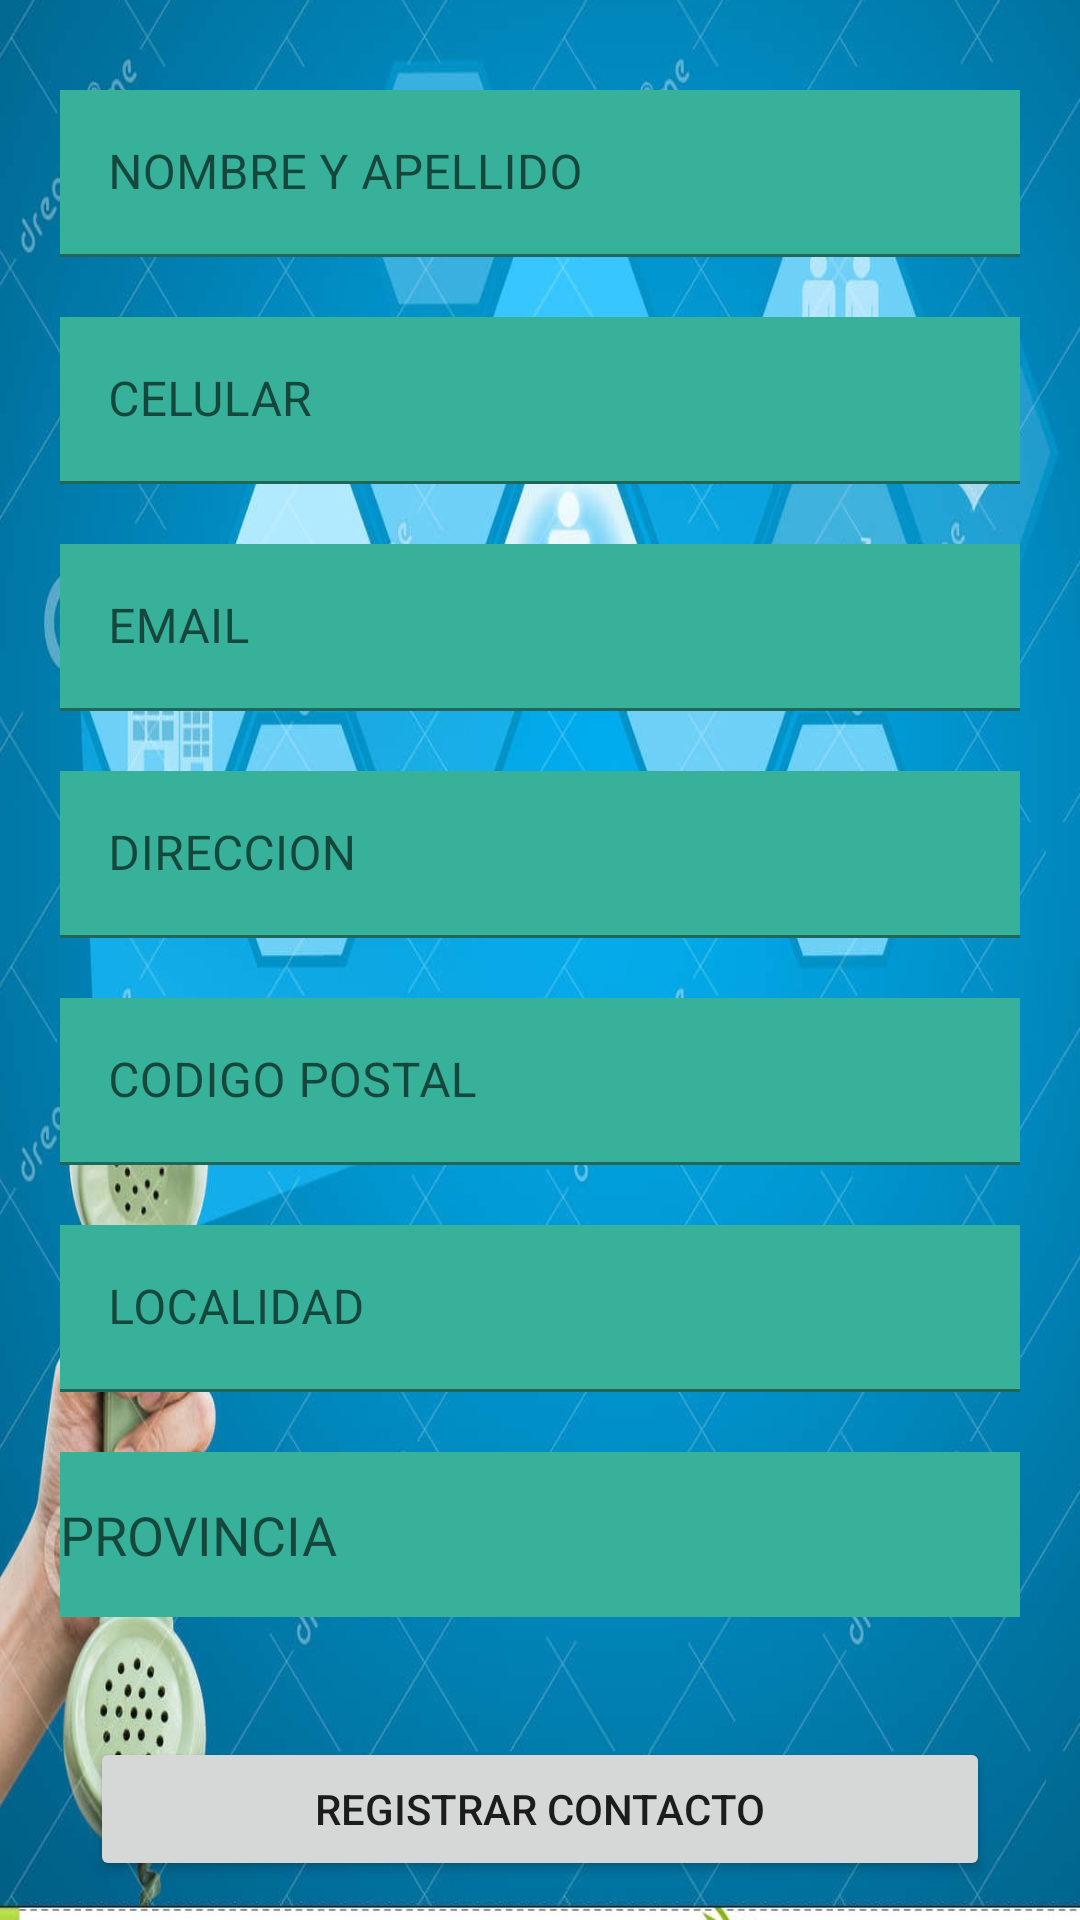

Here is an Android app screen rendered from its layout file. Give the layout XML and the strings, colors and styles it references.
<!-- AndroidManifest.xml: application theme Theme.Callcenter -->
<!-- res/layout/fragment_register_contact.xml -->
<?xml version="1.0" encoding="utf-8"?>
<layout xmlns:android="http://schemas.android.com/apk/res/android"
    xmlns:tools="http://schemas.android.com/tools"
    xmlns:app="http://schemas.android.com/apk/res-auto">
<LinearLayout
    android:layout_width="match_parent"
    android:layout_height="match_parent"
    tools:context=".RegisterContact"
    android:orientation="vertical"
    android:background="@drawable/fodo_callcenter">

    <com.google.android.material.textfield.TextInputLayout
        android:layout_width="match_parent"
        android:layout_height="wrap_content"
        android:layout_marginStart="20dp"
        android:layout_marginTop="30dp"
        android:layout_marginEnd="20dp"

        >


        <com.google.android.material.textfield.TextInputEditText
            android:id="@+id/et_nameSurname_contact_register"
            android:layout_width="match_parent"
            android:layout_height="wrap_content"
            android:background="#37B199"
            android:hint="NOMBRE Y APELLIDO"

            />

    </com.google.android.material.textfield.TextInputLayout>
    <com.google.android.material.textfield.TextInputLayout
        android:layout_width="match_parent"
        android:layout_height="wrap_content"
        android:layout_marginStart="20dp"
        android:layout_marginTop="20dp"
        android:layout_marginEnd="20dp"

        >


        <com.google.android.material.textfield.TextInputEditText
            android:id="@+id/et_phone_contact_register"
            android:layout_width="match_parent"
            android:layout_height="wrap_content"
            android:background="#37B199"
            android:hint="CELULAR"
            android:inputType="phone"


            />
    </com.google.android.material.textfield.TextInputLayout>
    <com.google.android.material.textfield.TextInputLayout
        android:layout_width="match_parent"
        android:layout_height="wrap_content"
        android:layout_marginStart="20dp"
        android:layout_marginTop="20dp"
        android:layout_marginEnd="20dp"

        >


        <com.google.android.material.textfield.TextInputEditText
            android:id="@+id/et_email_contact_register"
            android:layout_width="match_parent"
            android:layout_height="wrap_content"
            android:background="#37B199"
            android:hint="EMAIL"
            android:inputType="textEmailAddress"


            />
    </com.google.android.material.textfield.TextInputLayout>
    <com.google.android.material.textfield.TextInputLayout
        android:layout_width="match_parent"
        android:layout_height="wrap_content"
        android:layout_marginStart="20dp"
        android:layout_marginTop="20dp"
        android:layout_marginEnd="20dp"

        >


        <com.google.android.material.textfield.TextInputEditText
            android:id="@+id/et_direccion_contact_register"
            android:layout_width="match_parent"
            android:layout_height="wrap_content"
            android:background="#37B199"
            android:hint="DIRECCION"
            android:inputType="textPassword"

            />
    </com.google.android.material.textfield.TextInputLayout>
    <com.google.android.material.textfield.TextInputLayout
        android:layout_width="match_parent"
        android:layout_height="wrap_content"
        android:layout_marginStart="20dp"
        android:layout_marginTop="20dp"
        android:layout_marginEnd="20dp"

        >


        <com.google.android.material.textfield.TextInputEditText
            android:id="@+id/et_cod_postal_contact"
            android:layout_width="match_parent"
            android:layout_height="wrap_content"
            android:background="#37B199"
            android:hint="CODIGO POSTAL"
            android:inputType="number"

            />
    </com.google.android.material.textfield.TextInputLayout>
    <com.google.android.material.textfield.TextInputLayout
        android:layout_width="match_parent"
        android:layout_height="wrap_content"
        android:layout_marginStart="20dp"
        android:layout_marginTop="20dp"
        android:layout_marginEnd="20dp"

        >


        <com.google.android.material.textfield.TextInputEditText
            android:id="@+id/et_localidad_contact_register"
            android:layout_width="match_parent"
            android:layout_height="wrap_content"
            android:background="#37B199"
            android:hint="LOCALIDAD"
            android:inputType="textPassword"

            />
    </com.google.android.material.textfield.TextInputLayout>

    <AutoCompleteTextView
        android:id="@+id/et_provincia_contact_register"
        android:layout_width="match_parent"
        android:layout_height="55dp"
        android:hint="PROVINCIA"
        android:background="#37B199"
        android:layout_marginStart="20dp"
        android:layout_marginEnd="20dp"
        android:layout_marginTop="20dp"
        />
    <Button
        android:id="@+id/bt_registrar"
        android:layout_width="match_parent"
        android:layout_height="wrap_content"
        android:text="REGISTRAR CONTACTO"
        android:layout_marginTop="40dp"
        android:layout_marginStart="30dp"
        android:layout_marginEnd="30dp"
        app:cornerRadius="20dp"/>



    <ImageView
        android:id="@+id/im_back"
        android:layout_width="match_parent"
        android:layout_height="wrap_content"
        android:src="@android:drawable/ic_menu_revert"
        android:layout_marginTop="30dp"
        android:clickable="true"
        android:focusable="true" />



</LinearLayout>
</layout>
<!-- resources referenced by this layout -->
<resources>
  <!-- drawable fodo_callcenter: jpg bitmap (drawable, 418617 bytes) -->
  <style name="Theme.Callcenter" parent="Theme.MaterialComponents.DayNight.DarkActionBar">
          
          <item name="colorPrimary">@color/purple_500</item>
          <item name="colorPrimaryVariant">@color/purple_700</item>
          <item name="colorOnPrimary">@color/white</item>
          
          <item name="colorSecondary">@color/teal_200</item>
          <item name="colorSecondaryVariant">@color/teal_700</item>
          <item name="colorOnSecondary">@color/black</item>
          
          <item name="android:statusBarColor">?attr/colorPrimaryVariant</item>
          
      </style>
  <color name="purple_500">#FF6200EE</color>
  <color name="purple_700">#FF3700B3</color>
  <color name="white">#FFFFFFFF</color>
  <color name="teal_200">#FF03DAC5</color>
  <color name="teal_700">#FF018786</color>
  <color name="black">#FF000000</color>
</resources>
